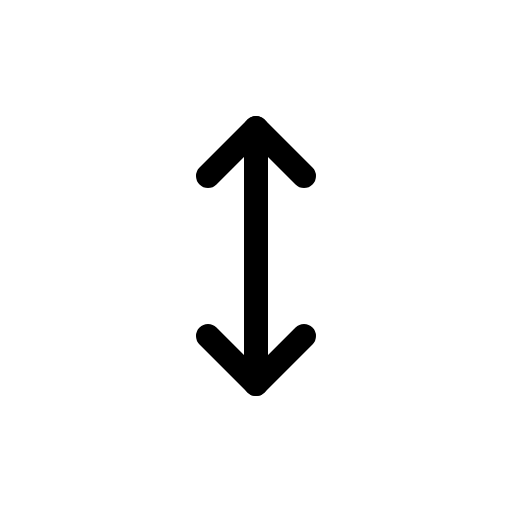
t = 0.00 s
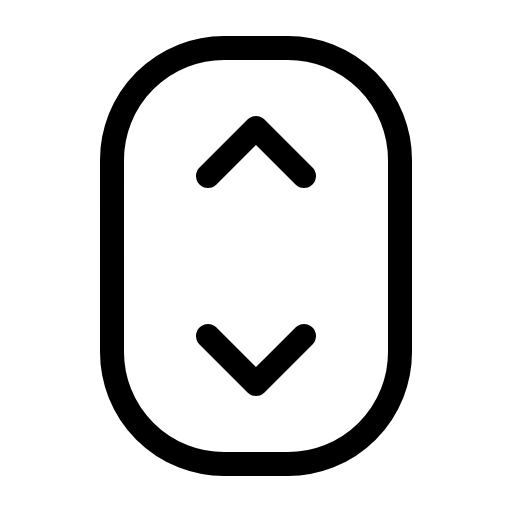
t = 0.90 s
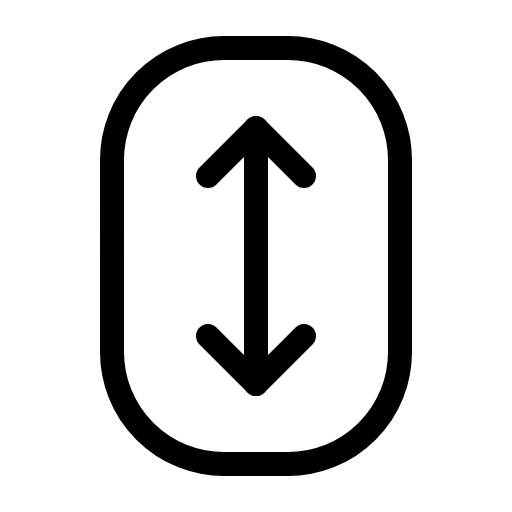
t = 1.28 s
t = 1.65 s: frame unchanged from t = 1.28 s, image omitted
t = 2.03 s: frame unchanged from t = 1.28 s, image omitted

The animated SVG that drew these frames (rendered in a browser with its animation timeline set to each time). Animation: 1 CSS @keyframes rule; one cycle of 2.40 s, repeats indefinitely.

<svg xmlns="http://www.w3.org/2000/svg" viewBox="0 0 256 256">
  <style>
    .draw-line {
      stroke-dasharray: 2000;
      stroke-dashoffset: 0;
    }
    svg:hover .draw-line {
      animation: phosphor-draw-in 1.5s ease-in-out infinite;
    }
    @keyframes phosphor-draw-in {
      0%   { stroke-dashoffset: 2000; }
      100% { stroke-dashoffset: 0; }
    }
  </style><rect width="256" height="256" fill="none"/><rect x="56" y="24" width="144" height="208" rx="56" fill="none" stroke="currentColor" stroke-linecap="round" stroke-linejoin="round" stroke-width="12" class="draw-line" pathLength="1" style="animation-delay: 0s"/><polyline points="152 88 128 64 104 88" fill="none" stroke="currentColor" stroke-linecap="round" stroke-linejoin="round" stroke-width="12" class="draw-line" pathLength="1" style="animation-delay: 0.3s"/><polyline points="152 168 128 192 104 168" fill="none" stroke="currentColor" stroke-linecap="round" stroke-linejoin="round" stroke-width="12" class="draw-line" pathLength="1" style="animation-delay: 0.6s"/><line x1="128" y1="64" x2="128" y2="192" fill="none" stroke="currentColor" stroke-linecap="round" stroke-linejoin="round" stroke-width="12" class="draw-line" pathLength="1" style="animation-delay: 0.9s"/></svg>
